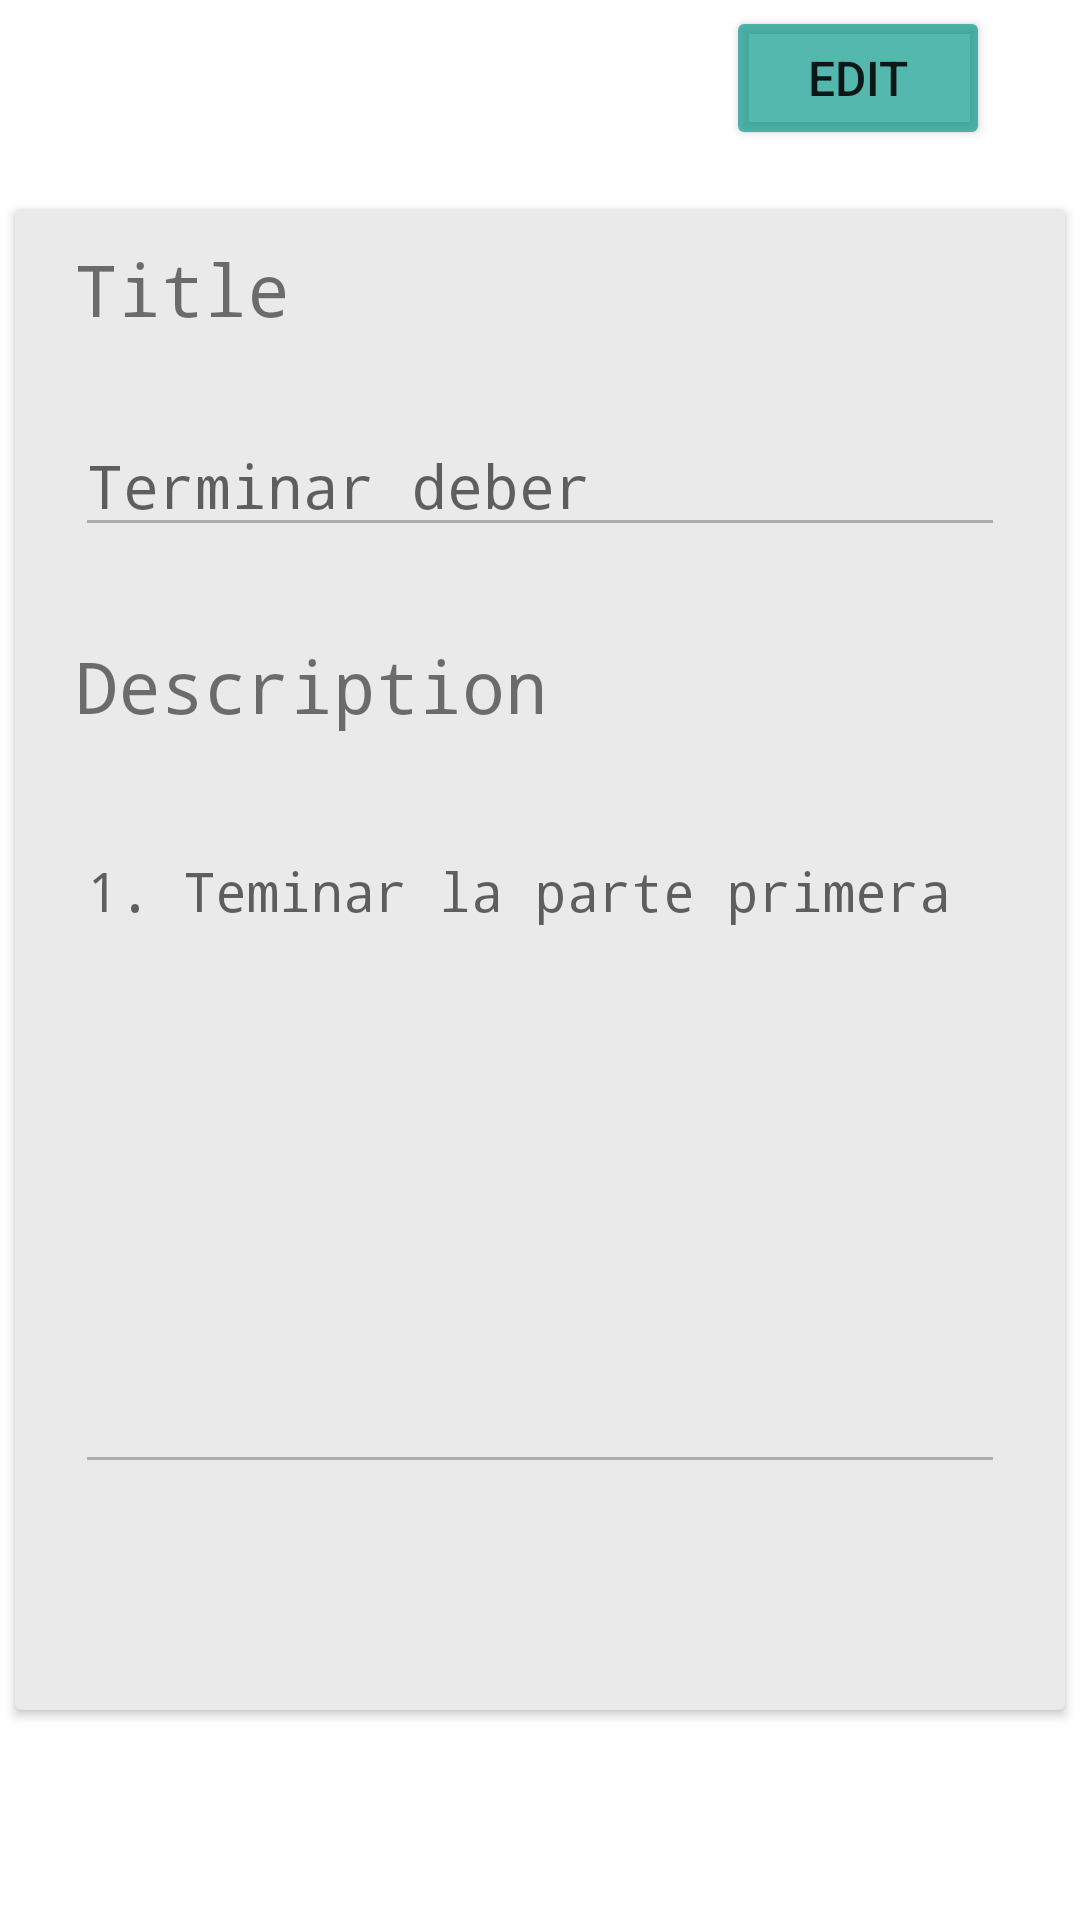

Android layout source for this screen:
<!-- AndroidManifest.xml: application theme Theme.TODO -->
<!-- res/layout/activity_edit_task.xml -->
<?xml version="1.0" encoding="utf-8"?>
<androidx.constraintlayout.widget.ConstraintLayout xmlns:android="http://schemas.android.com/apk/res/android"
    xmlns:app="http://schemas.android.com/apk/res-auto"
    android:layout_width="match_parent"
    android:layout_height="match_parent">

    <Button
        android:id="@+id/buttonEdit"
        android:layout_width="wrap_content"
        android:layout_height="wrap_content"
        android:layout_marginEnd="30dp"
        android:layout_marginBottom="20dp"
        android:backgroundTint="#AB009688"
        android:text="@string/buttomEdit"
        android:textSize="16sp"
        app:layout_constraintBottom_toTopOf="@+id/cardVieww"
        app:layout_constraintEnd_toEndOf="parent" />

    <androidx.cardview.widget.CardView
        android:id="@+id/cardVieww"
        android:layout_width="350dp"
        android:layout_height="500dp"
        app:cardBackgroundColor="#EAEAEA"
        app:layout_constraintBottom_toBottomOf="parent"
        app:layout_constraintEnd_toEndOf="parent"
        app:layout_constraintStart_toStartOf="parent"
        app:layout_constraintTop_toTopOf="parent">

        <androidx.constraintlayout.widget.ConstraintLayout
            android:layout_width="match_parent"
            android:layout_height="match_parent">

            <TextView
                android:id="@+id/textView"
                android:layout_width="wrap_content"
                android:layout_height="wrap_content"
                android:layout_marginStart="20dp"
                android:layout_marginTop="10dp"
                android:fontFamily="monospace"
                android:text="@string/textViewTitle"
                android:textSize="24sp"
                app:layout_constraintStart_toStartOf="parent"
                app:layout_constraintTop_toTopOf="parent" />

            <EditText
                android:id="@+id/editTextTitle"
                android:layout_width="310dp"
                android:layout_height="40dp"
                android:layout_marginStart="20dp"
                android:layout_marginTop="30dp"
                android:layout_marginEnd="20dp"
                android:ems="10"
                android:enabled="false"
                android:fontFamily="monospace"
                android:hint="Terminar deber"
                android:inputType="text"
                android:textSize="20sp"
                app:layout_constraintEnd_toEndOf="parent"
                app:layout_constraintStart_toStartOf="parent"
                app:layout_constraintTop_toBottomOf="@+id/textView" />

            <TextView
                android:id="@+id/textViewDescription"
                android:layout_width="wrap_content"
                android:layout_height="wrap_content"
                android:layout_marginStart="20dp"
                android:layout_marginTop="30dp"
                android:fontFamily="monospace"
                android:text="@string/textViewDescription"
                android:textSize="24sp"
                app:layout_constraintStart_toStartOf="parent"
                app:layout_constraintTop_toBottomOf="@+id/editTextTitle" />

            <EditText
                android:id="@+id/editTextTextMultiLine"
                android:layout_width="310dp"
                android:layout_height="220dp"
                android:layout_marginStart="20dp"
                android:layout_marginTop="30dp"
                android:layout_marginEnd="20dp"
                android:ems="10"
                android:enabled="false"
                android:fontFamily="monospace"
                android:gravity="start|top"
                android:hint="1. Teminar la parte primera"
                android:inputType="textMultiLine"
                app:layout_constraintEnd_toEndOf="parent"
                app:layout_constraintStart_toStartOf="parent"
                app:layout_constraintTop_toBottomOf="@+id/textViewDescription" />

        </androidx.constraintlayout.widget.ConstraintLayout>

    </androidx.cardview.widget.CardView>
</androidx.constraintlayout.widget.ConstraintLayout>
<!-- resources referenced by this layout -->
<resources>
  <string name="buttomEdit">Edit</string>
  <string name="textViewDescription">Description</string>
  <string name="textViewTitle">Title</string>
  <style name="Theme.TODO" parent="Theme.MaterialComponents.DayNight.DarkActionBar">
          
          <item name="colorPrimary">@color/purple_500</item>
          <item name="colorPrimaryVariant">@color/purple_700</item>
          <item name="colorOnPrimary">@color/white</item>
          
          <item name="colorSecondary">@color/teal_200</item>
          <item name="colorSecondaryVariant">@color/teal_700</item>
          <item name="colorOnSecondary">@color/black</item>
          
          <item name="android:statusBarColor">?attr/colorPrimaryVariant</item>
          
      </style>
  <color name="purple_500">#FF6200EE</color>
  <color name="purple_700">#FF3700B3</color>
  <color name="white">#FFFFFFFF</color>
  <color name="teal_200">#FF03DAC5</color>
  <color name="teal_700">#FF018786</color>
  <color name="black">#FF000000</color>
</resources>
